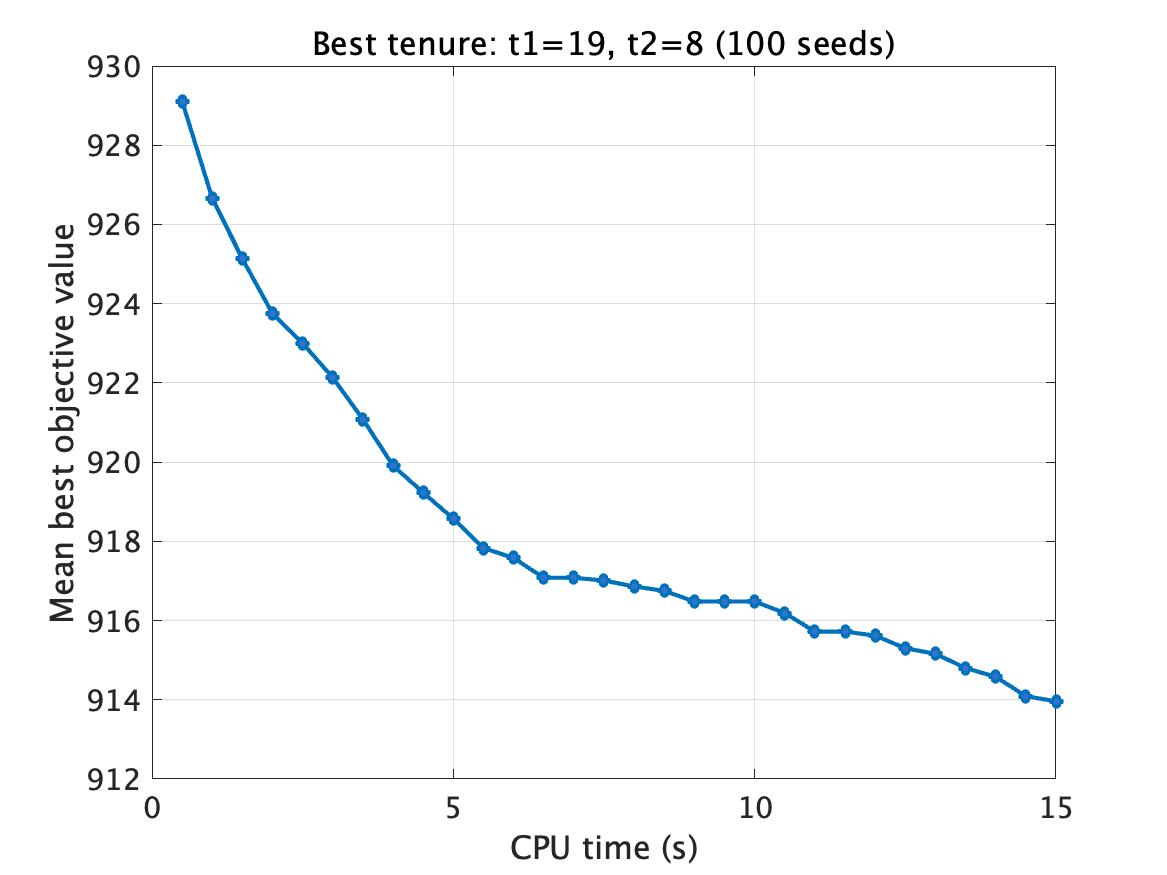

Source data for this figure (header and first rows):
time_sec, mean_best_value, valid_runs
0.5, 929.1, 100
1.0, 926.7, 100
1.5, 925.1, 100
2.0, 923.8, 100
2.5, 923, 100
3.0, 922.1, 100
3.5, 921.1, 100
4.0, 919.9, 100
4.5, 919.2, 100
5.0, 918.6, 100
5.5, 917.8, 100
6.0, 917.6, 100
6.5, 917.1, 100
7.0, 917.1, 100
7.5, 917, 100
8.0, 916.9, 100
8.5, 916.8, 100
9.0, 916.5, 100
9.5, 916.5, 100
10.0, 916.5, 100
10.5, 916.2, 100
11.0, 915.7, 100
11.5, 915.7, 100
12.0, 915.6, 100
12.5, 915.3, 100
13.0, 915.2, 100
13.5, 914.8, 100
14.0, 914.6, 100
14.5, 914.1, 100
15.0, 914, 100
